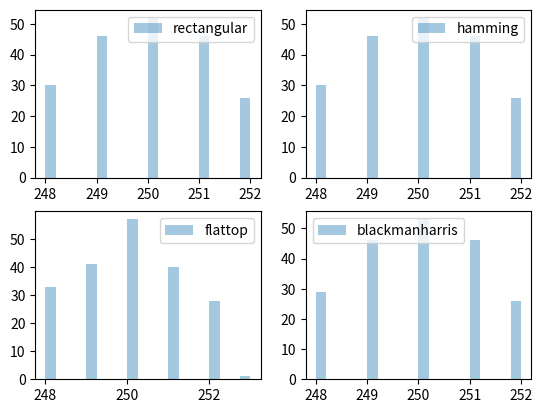

Python code for this plot:
import numpy as np
from scipy import signal
from scipy.fft import fft, fftshift
import matplotlib.pyplot as plt

N=1000
fs=N
deltaf=fs/N
a_0=2
snr_db=3
realizaciones=200
   
hamming = signal.windows.hamming(N)
hamming = np.reshape(hamming,(N,1))

flatop = signal.windows.flattop(N)
flatop= np.reshape(flatop,(N,1))

blackmanharris = signal.windows.blackmanharris(N)
blackmanharris= np.reshape(blackmanharris,(N,1))

#fr=np.random.uniform(-2,2,(N,realizaciones))


fr=np.random.uniform(-2,2,(realizaciones))
fr=np.reshape(fr,(1,realizaciones))
fr=np.tile(fr, (N,1))


omega_0=fs/4 
omega_1=(omega_0+fr)*deltaf

potencia_señal=((a_0)**2)/2

dev_estandar=np.sqrt((potencia_señal)/(10**(snr_db/10)))


ruido=np.random.normal(0,dev_estandar ,(N,realizaciones))


t=np.arange(0,(N)/fs,1/fs)
t=np.reshape(t,(N,1))
t=np.tile(t, (1,realizaciones))

s_1=a_0*np.sin(omega_1*2*np.pi*t)

x_1=s_1+ruido




ffx_1=(1/(N))*np.fft.fft(x_1,n=N,axis=0)
absffx_1=np.abs(ffx_1)
ff=np.arange(N)*(fs/(N))

ffx_2=(1/(N))*np.fft.fft(x_1*hamming,n=N,axis=0)
absffx_2=np.abs(ffx_2)
ff=np.arange(N)*(fs/(N))

ffx_3=(1/(N))*np.fft.fft(x_1*flatop,n=N,axis=0)
absffx_3=np.abs(ffx_3)
ff=np.arange(N)*(fs/(N))

ffx_4=(1/(N))*np.fft.fft(x_1*blackmanharris,n=N,axis=0)
absffx_4=np.abs(ffx_4)
ff=np.arange(N)*(fs/(N))


estimador_1=np.argmax(np.abs(ffx_1[0:500:]),axis=0)
var_rectangular=np.var(estimador_1)
media_rectangular=np.mean(estimador_1)


estimador_2=np.argmax(np.abs(ffx_2[0:500,:]),axis=0)
var_hamming=np.var(estimador_2)
media_hamming=np.mean(estimador_2)


estimador_3=np.argmax(np.abs(ffx_3[0:500,:]),axis=0)
var_flatop=np.var(estimador_3)
media_flatop=np.mean(estimador_3)


estimador_4=np.argmax(np.abs(ffx_4[0:500,:]),axis=0)
var_bcharris=np.var(estimador_4)
media_bcharrix=np.mean(estimador_4)


claridad=0.4
bins=20

aux1=np.abs(ffx_4[0:500][:])
aux2=np.abs(ffx_4[0:500,:])

plt.clf
plt.figure(1)
plt.subplot(2,2,1)
plt.hist(estimador_1,bins,alpha=claridad,label="rectangular")
plt.legend()
plt.subplot(2,2,2)
plt.hist(estimador_2,bins,alpha=claridad,label="hamming")
plt.legend()
plt.subplot(2,2,3)
plt.hist(estimador_3,bins,alpha=claridad,label="flattop")
plt.legend()
plt.subplot(2,2,4)
plt.hist(estimador_4,bins,alpha=claridad,label="blackmanharris")
plt.legend()
plt.show()

print('               | media            |varianza              |')
print("rectangular    |",media_rectangular,"  |",var_rectangular," |",)
print("hamming        |",media_hamming,"  |",var_hamming," |",)
print("flattop        |",media_flatop,"  |",var_flatop,"|",)
print("blackman harris|",media_bcharrix," |",var_bcharris,"|",)